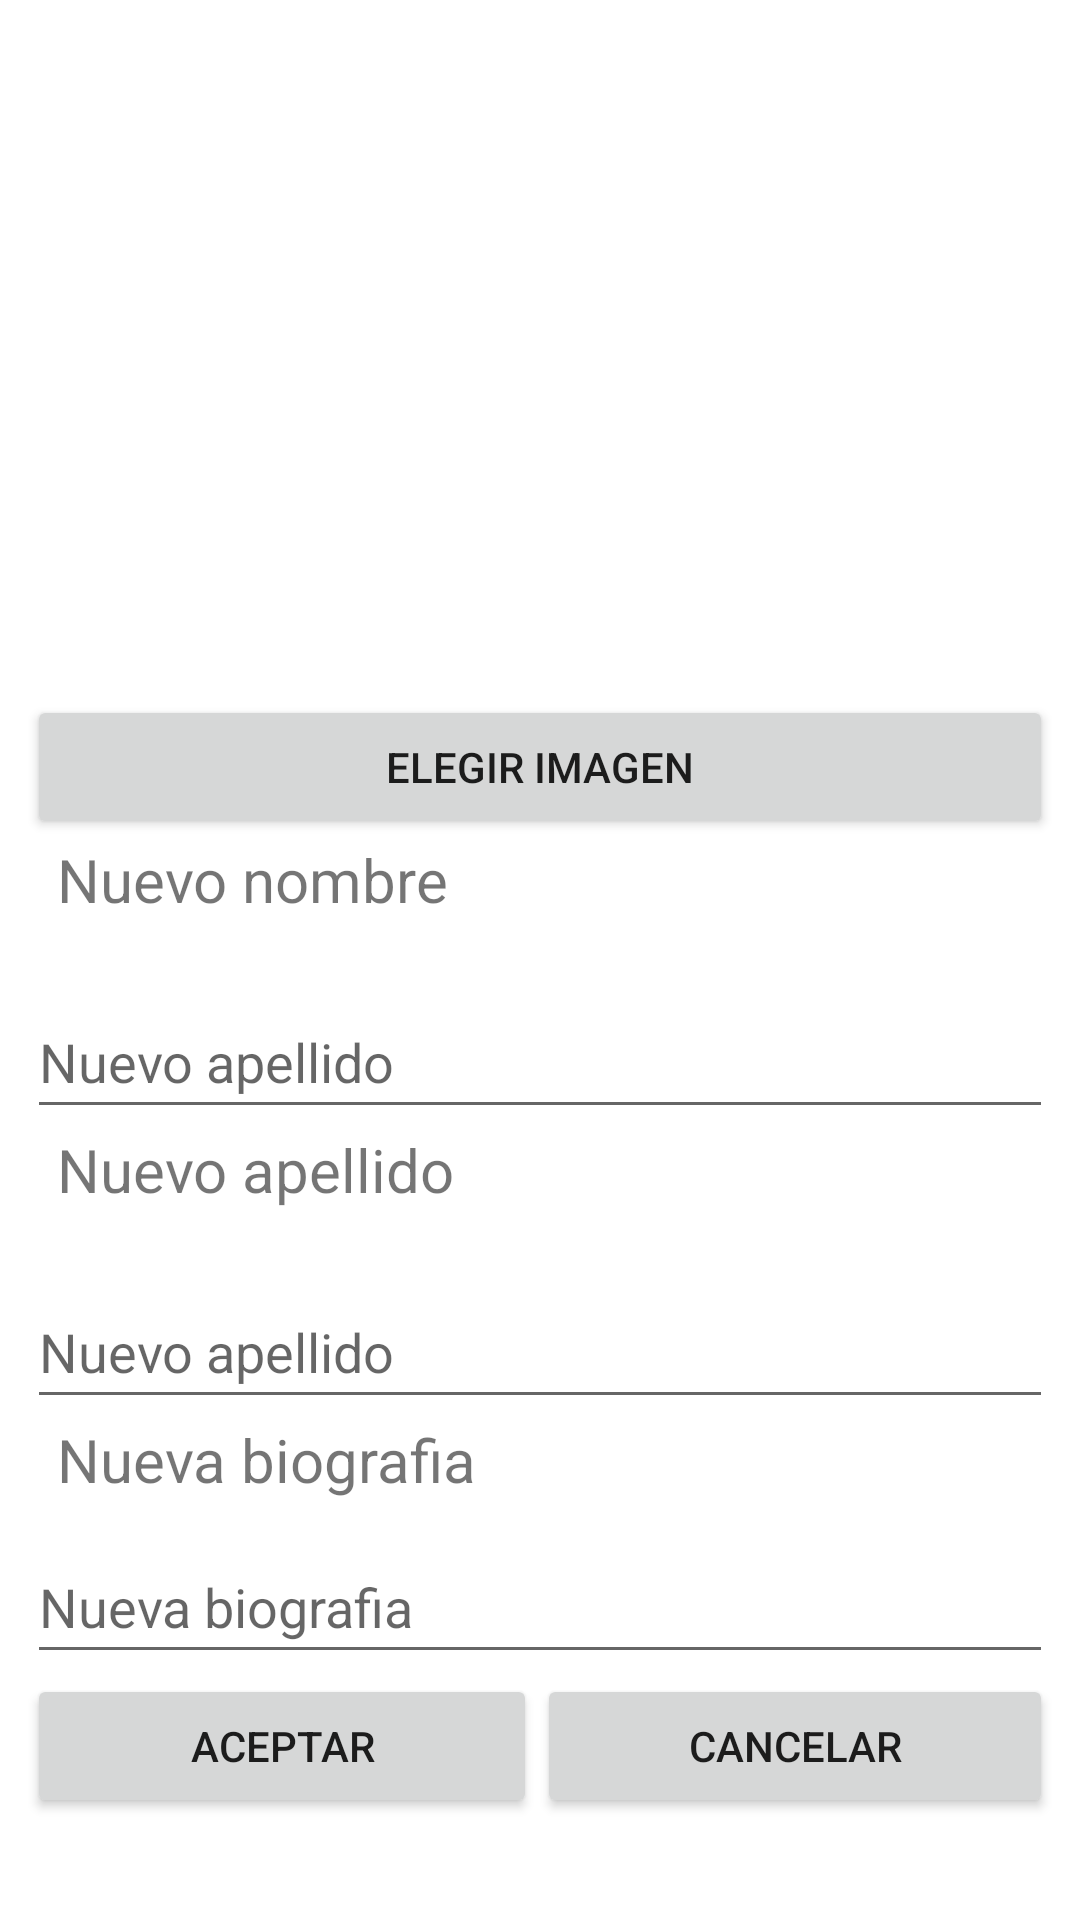

Android layout source for this screen:
<!-- AndroidManifest.xml: application theme Theme.RefindProyecto -->
<!-- res/layout/activity_new_anuncio.xml -->
<?xml version="1.0" encoding="utf-8"?>
<androidx.constraintlayout.widget.ConstraintLayout xmlns:android="http://schemas.android.com/apk/res/android"
    xmlns:app="http://schemas.android.com/apk/res-auto"
    xmlns:tools="http://schemas.android.com/tools"
    android:layout_width="match_parent"
    android:layout_height="match_parent"
    tools:context=".ActivityNewAnuncio">

    <LinearLayout
        android:layout_width="342dp"
        android:layout_height="620dp"
        android:orientation="vertical"
        app:layout_constraintBottom_toBottomOf="parent"
        app:layout_constraintEnd_toEndOf="parent"
        app:layout_constraintStart_toStartOf="parent"
        app:layout_constraintTop_toTopOf="parent">

        <ImageView
            android:id="@+id/ajustesImagen"
            android:layout_width="250dp"
            android:layout_height="200dp"
            android:layout_marginStart="50dp"
            android:layout_weight="1" />

        <Button
            android:id="@+id/btnElegirImagen"
            android:layout_width="match_parent"
            android:layout_height="wrap_content"
            android:text="Elegir Imagen" />

        <TextView
            android:id="@+id/textNuevoNombre"
            android:layout_width="match_parent"
            android:layout_height="wrap_content"
            android:layout_marginStart="10dp"
            android:layout_weight="1"
            android:text="Nuevo nombre"
            android:textSize="20dp" />

        <EditText
            android:id="@+id/editNewNombre"
            android:layout_width="match_parent"
            android:layout_height="wrap_content"
            android:hint="Nuevo apellido"

            android:minHeight="48dp" />


        <TextView
            android:id="@+id/textNuevoApellido"
            android:layout_width="match_parent"
            android:layout_height="wrap_content"
            android:layout_marginStart="10dp"
            android:layout_weight="1"
            android:text="Nuevo apellido"
            android:textSize="20dp" />

        <EditText
            android:id="@+id/editNewApellido"
            android:layout_width="match_parent"
            android:layout_height="wrap_content"
            android:hint="Nuevo apellido"

            android:minHeight="48dp" />


        <TextView
            android:id="@+id/textNuevaBio"
            android:layout_width="match_parent"
            android:layout_height="15dp"
            android:layout_marginStart="10dp"
            android:layout_weight="1"
            android:textSize="20dp"
            android:text="Nueva biografia" />

        <EditText
            android:id="@+id/editNewBio"
            android:layout_width="match_parent"
            android:layout_height="wrap_content"
            android:hint="Nueva biografia"

            android:minHeight="48dp" />


        <LinearLayout
            android:layout_width="match_parent"
            android:layout_height="50dp"
            android:layout_weight="1"
            android:orientation="horizontal">

            <Button
                android:id="@+id/btnAjustesAceptar"
                android:layout_width="170dp"
                android:layout_height="wrap_content"
                android:text="Aceptar" />

            <Button
                android:id="@+id/btnAjustesCancelar"
                android:layout_width="170dp"
                android:layout_height="wrap_content"
                android:layout_weight="1"
                android:text="Cancelar" />
        </LinearLayout>


    </LinearLayout>

</androidx.constraintlayout.widget.ConstraintLayout>
<!-- resources referenced by this layout -->
<resources>
  <style name="Theme.RefindProyecto" parent="Theme.MaterialComponents.DayNight.DarkActionBar">
          
          <item name="colorPrimary">@color/purple_500</item>
          <item name="colorPrimaryVariant">@color/purple_700</item>
          <item name="colorOnPrimary">@color/white</item>
          
          <item name="colorSecondary">@color/teal_200</item>
          <item name="colorSecondaryVariant">@color/teal_700</item>
          <item name="colorOnSecondary">@color/black</item>
          
          <item name="android:statusBarColor" tools:targetApi="l">?attr/colorPrimaryVariant</item>
          
      </style>
  <color name="purple_500">#FF6200EE</color>
  <color name="purple_700">#FF3700B3</color>
  <color name="white">#FFFFFFFF</color>
  <color name="teal_200">#FF03DAC5</color>
  <color name="teal_700">#FF018786</color>
  <color name="black">#FF000000</color>
</resources>
